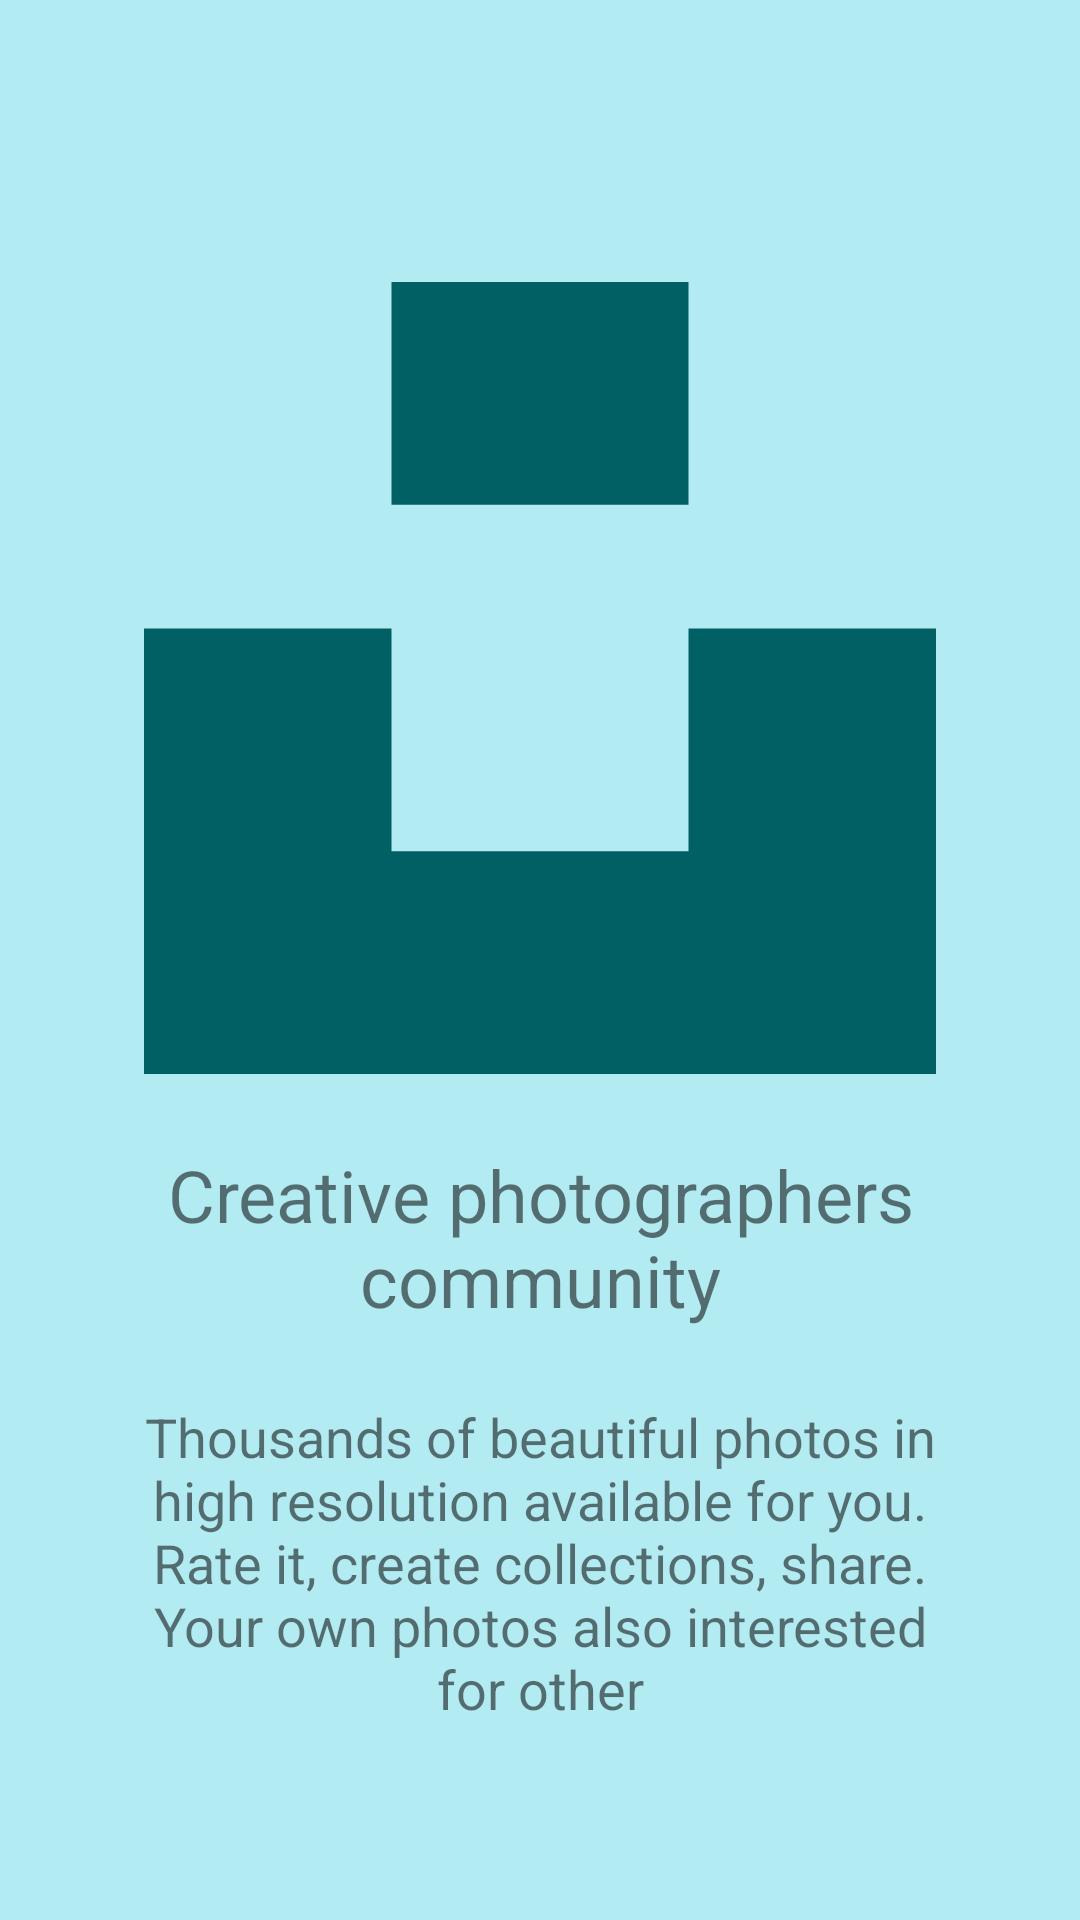

Android layout source for this screen:
<!-- AndroidManifest.xml: application theme Theme.Unsplash -->
<!-- res/layout/fragment_onboarding_second.xml -->
<?xml version="1.0" encoding="utf-8"?>
<androidx.constraintlayout.widget.ConstraintLayout xmlns:android="http://schemas.android.com/apk/res/android"
    xmlns:app="http://schemas.android.com/apk/res-auto"
    xmlns:tools="http://schemas.android.com/tools"
    android:layout_width="match_parent"
    android:layout_height="match_parent"
    android:background="@color/cyan_100"
    android:paddingHorizontal="48dp"
    tools:viewBindingIgnore="true">

    <androidx.appcompat.widget.AppCompatImageView
        android:id="@+id/onboardingPageImage"
        android:layout_width="match_parent"
        android:layout_height="wrap_content"
        android:adjustViewBounds="true"
        android:scaleType="fitCenter"
        android:tint="@color/cyan_900"
        app:layout_constraintBottom_toBottomOf="parent"
        app:layout_constraintEnd_toEndOf="parent"
        app:layout_constraintStart_toStartOf="parent"
        app:layout_constraintTop_toTopOf="parent"
        app:layout_constraintVertical_bias="0.25"
        app:srcCompat="@drawable/ic_logo" />

    <androidx.appcompat.widget.AppCompatTextView
        android:id="@+id/onboardingPageTitle"
        android:layout_width="wrap_content"
        android:layout_height="wrap_content"
        android:layout_marginTop="24dp"
        android:text="@string/onboarding_second_title"
        android:textAlignment="center"
        android:textSize="24sp"
        app:layout_constraintEnd_toEndOf="parent"
        app:layout_constraintStart_toStartOf="parent"
        app:layout_constraintTop_toBottomOf="@id/onboardingPageImage" />

    <androidx.appcompat.widget.AppCompatTextView
        android:id="@+id/onboardingPageDescription"
        android:layout_width="wrap_content"
        android:layout_height="wrap_content"
        android:layout_marginTop="24dp"
        android:text="@string/onboarding_second_description"
        android:textAlignment="center"
        android:textSize="18sp"
        app:layout_constraintEnd_toEndOf="parent"
        app:layout_constraintStart_toStartOf="parent"
        app:layout_constraintTop_toBottomOf="@id/onboardingPageTitle" />
</androidx.constraintlayout.widget.ConstraintLayout>
<!-- resources referenced by this layout -->
<resources>
  <color name="cyan_100">#b2ebf2</color>
  <color name="cyan_900">#006064</color>
  <!-- drawable ic_logo (drawable) -->
  <vector xmlns:android="http://schemas.android.com/apk/res/android"
      android:width="24dp"
      android:height="24dp"
      android:viewportWidth="32"
      android:viewportHeight="32">
    <path
        android:pathData="M10,9L10,0h12v9L10,9ZM22,14h10v18L0,32L0,14h10v9h12v-9Z"
        android:fillColor="#000000"/>
  </vector>
  <string name="onboarding_second_description">Thousands of beautiful photos in high resolution available for you. Rate it, create collections, share. Your own photos also interested for other</string>
  <string name="onboarding_second_title">Creative photographers community</string>
  <style name="Theme.Unsplash" parent="Theme.MaterialComponents.DayNight.NoActionBar">
          
          <item name="colorPrimary">@color/purple_500</item>
          <item name="colorPrimaryVariant">@color/purple_700</item>
          <item name="colorOnPrimary">@color/white</item>
          
          <item name="colorSecondary">@color/teal_200</item>
          <item name="colorSecondaryVariant">@color/teal_700</item>
          <item name="colorOnSecondary">@color/black</item>
          
          <item name="android:statusBarColor" tools:targetApi="l">?attr/colorPrimaryVariant</item>
      </style>
  <color name="purple_500">#FF6200EE</color>
  <color name="purple_700">#FF3700B3</color>
  <color name="white">#FFFFFFFF</color>
  <color name="teal_200">#FF03DAC5</color>
  <color name="teal_700">#FF018786</color>
  <color name="black">#FF000000</color>
</resources>
